Run: headless pygame with SDL's dummy video driver; simulated clock (each Clock.tick advances the game by its frame time, no real sleeping); random seed 0; keys injected as events and as key.get_pressed() state; mouse plan: one left click at the window centre at the start of phase 2, then a move to the lower-right quarter at the start of phase 3.
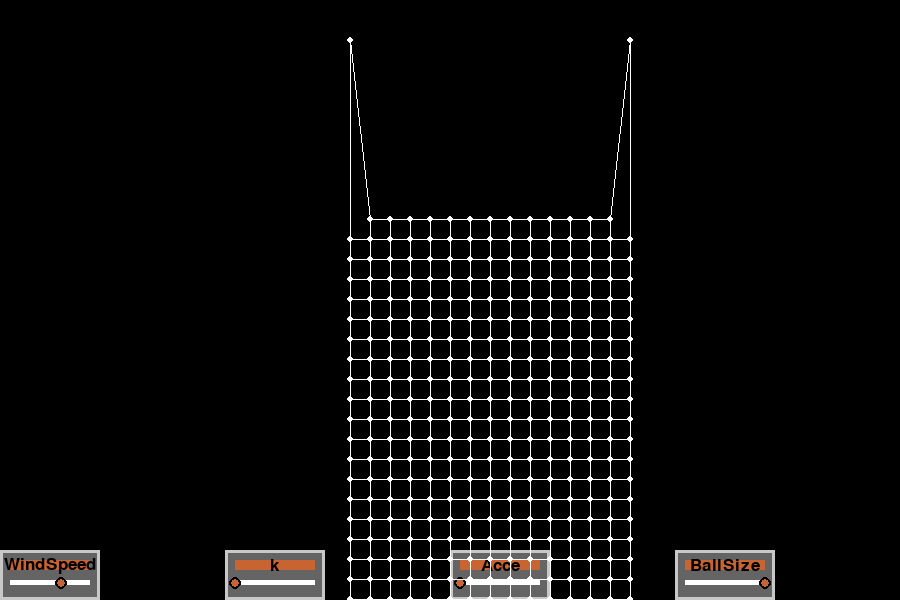
Frame 1 of 4 · flips 1–60 · no input
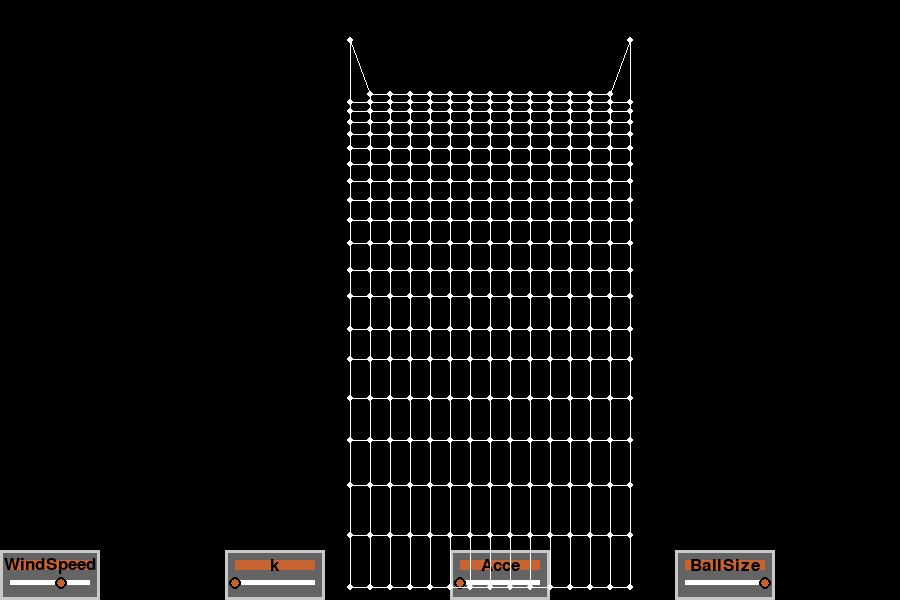
Frame 2 of 4 · flips 61–180 · clicked the window centre · tapped SPACE, RETURN · held RIGHT (→), D
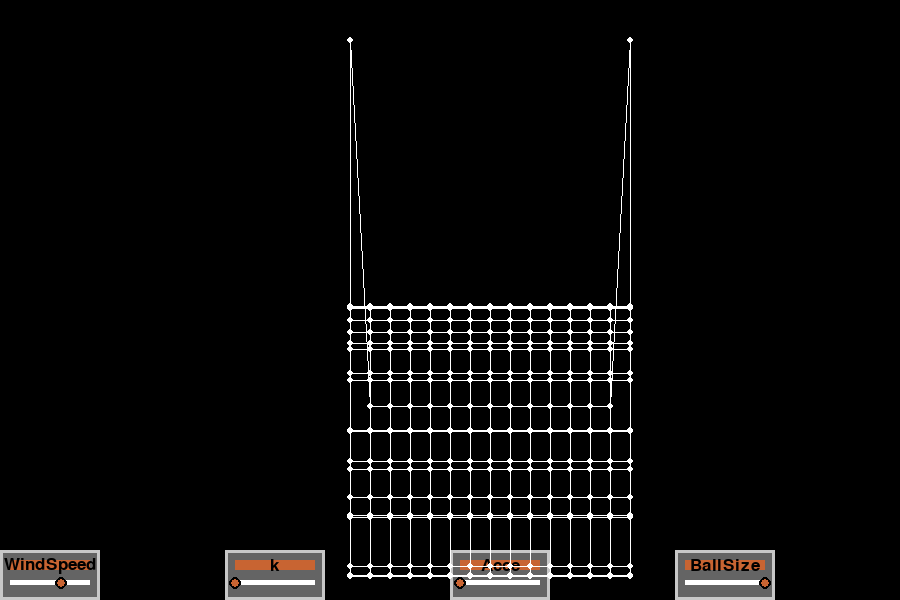
Frame 3 of 4 · flips 181–300 · moved the mouse to the lower-right quarter · held DOWN (↓), S
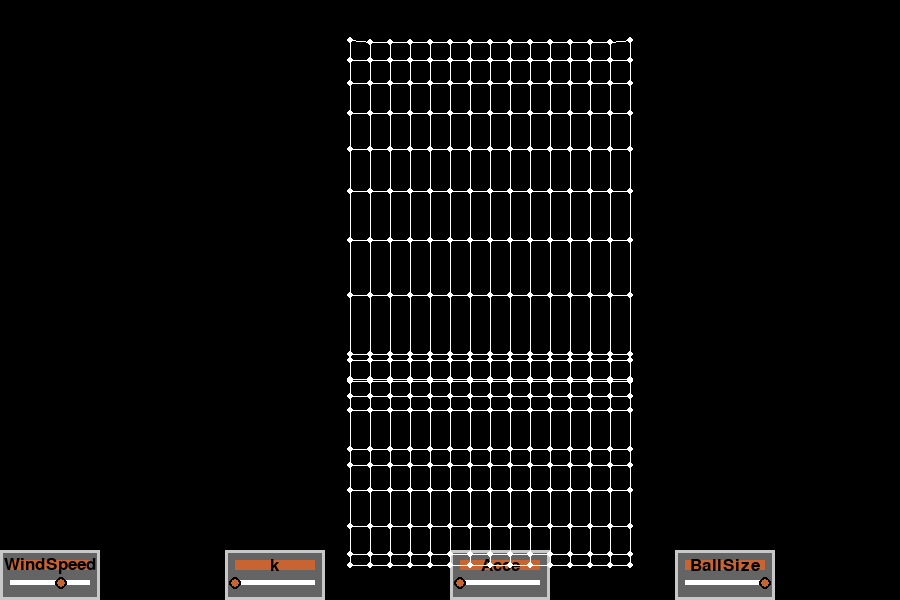
Frame 4 of 4 · flips 301–420 · held LEFT (←), A, UP (↑), W

The pygame program that drew these frames:

import pygame, sys, math

pygame.init()

FPS = 60  # frames per second setting
fpsClock = pygame.time.Clock()

# set up the window
WIDTH = 900
HEIGHT = 600
screen = pygame.display.set_mode((WIDTH, HEIGHT), 0, 32)
pygame.display.set_caption('Verlet Simple Cloth System')

BLACK = (0, 0, 0)
WHITE = (255, 255, 255)
YELLOW = (255, 255, 0)
GREEN = (0, 255, 50)
BLUE = (50, 50, 255)
GREY = (200, 200, 200)
ORANGE = (200, 100, 50)
CYAN = (0, 255, 255)
MAGENTA = (255, 0, 255)
TRANS = (1, 1, 1)


class Particle:
    def __init__(self, x, y, ax, m=1.0):
        self.m = m
        self.x = x
        self.y = y
        self.oldx = x
        self.oldy = y
        self.newx = x
        self.newy = y
        self.ax = ax
        self.ay = 9.8

    def update(self, delta_t, ax):
        # Verlet Integration
        self.newx = 2.0 * self.x - self.oldx + ax * delta_t * delta_t
        self.newy = 2.0 * self.y - self.oldy + self.ay * delta_t * delta_t
        self.oldx = self.x
        self.oldy = self.y
        self.x = self.newx
        self.y = self.newy

        # Collision Process
        if self.x < 0 or self.x > WIDTH:
            self.x, self.oldx = self.oldx, self.x
        if self.y < 0 or self.y > HEIGHT:
            self.y, self.oldy = self.oldy, self.y

    def draw(self, surf, size):
        pygame.draw.circle(surf, WHITE, (int(self.x), int(self.y)), size)


class Spring:
    def __init__(self, index0, index1):
        self.index0 = index0
        self.index1 = index1
        delta_x = particles[index0].x - particles[index1].x
        delta_y = particles[index0].y - particles[index1].y
        self.restLength = math.sqrt(delta_x * delta_x + delta_y * delta_y)

    def update(self, k):
        delta_x = particles[self.index1].x - particles[self.index0].x
        delta_y = particles[self.index1].y - particles[self.index0].y
        deltaLength = math.sqrt(delta_x * delta_x + delta_y * delta_y)
        diff = (deltaLength - self.restLength) / deltaLength

        if self.index0 != 0 and self.index0 != NUM_X - 1:
            particles[self.index0].x += k * diff * delta_x
            particles[self.index0].y += k * diff * delta_y
        if self.index1 != 0 and self.index1 != NUM_X - 1:
            particles[self.index1].x -= k * diff * delta_x
            particles[self.index1].y -= k * diff * delta_y

    def draw(self, surf, size):
        x0 = particles[self.index0].x
        y0 = particles[self.index0].y
        x1 = particles[self.index1].x
        y1 = particles[self.index1].y
        pygame.draw.line(surf, WHITE, (int(x0), int(y0)), (int(x1), int(y1)), size)


class Slider():
    def __init__(self, name, val, maxi, mini, pos):
        self.val = val  # start value
        self.maxi = maxi  # maximum at slider position right
        self.mini = mini  # minimum at slider position left
        self.xpos = pos  # x-location on screen
        self.ypos = 550
        self.surf = pygame.surface.Surface((100, 50))
        self.hit = False  # the hit attribute indicates slider movement due to mouse interaction

        self.txt_surf = font.render(name, 1, BLACK)
        self.txt_rect = self.txt_surf.get_rect(center=(50, 15))

        # Static graphics - slider background #
        self.surf.fill((100, 100, 100))
        pygame.draw.rect(self.surf, GREY, [0, 0, 100, 50], 3)
        pygame.draw.rect(self.surf, ORANGE, [10, 10, 80, 10], 0)
        pygame.draw.rect(self.surf, WHITE, [10, 30, 80, 5], 0)

        self.surf.blit(self.txt_surf, self.txt_rect)  # this surface never changes

        # dynamic graphics - button surface #
        self.button_surf = pygame.surface.Surface((20, 20))
        self.button_surf.fill(TRANS)
        self.button_surf.set_colorkey(TRANS)
        pygame.draw.circle(self.button_surf, BLACK, (10, 10), 6, 0)
        pygame.draw.circle(self.button_surf, ORANGE, (10, 10), 4, 0)

    def draw(self):
        """ Combination of static and dynamic graphics in a copy of
    the basic slide surface
    """
        # static
        surf = self.surf.copy()

        # dynamic
        pos = (10 + int((self.val - self.mini) / (self.maxi - self.mini) * 80), 33)
        self.button_rect = self.button_surf.get_rect(center=pos)
        surf.blit(self.button_surf, self.button_rect)
        self.button_rect.move_ip(self.xpos, self.ypos)  # move of button box to correct screen position

        # screen
        screen.blit(surf, (self.xpos, self.ypos))

    def move(self):
        """
    The dynamic part; reacts to movement of the slider button.
    """
        self.val = (pygame.mouse.get_pos()[0] - self.xpos - 10) / 80 * (self.maxi - self.mini) + self.mini
        if self.val < self.mini:
            self.val = self.mini
        if self.val > self.maxi:
            self.val = self.maxi


delta_t = 0.1
NUM_ITER = 10

font = pygame.font.SysFont("Verdana", 25)
windspeed = Slider("WindSpeed", 10, 15, 1, 0)
k = Slider("k", 0, 1, 0, 225)
acce = Slider("Acce", 0, 100, 0, 450)
ballsize = Slider("BallSize", 200, 200, 20, 675)
slides = [windspeed, k, acce, ballsize, ]

# create particles
NUM_X = 15
NUM_Y = 20
particles = []
for j in range(NUM_Y):
    for i in range(NUM_X):
        x = 350 + i * 20.0
        y = (j+2) * 20.0
        p = Particle(x, y, acce.val)
        particles.append(p)

# create springs
springs = []
for j in range(NUM_Y):
    for i in range(NUM_X):
        if i < (NUM_X - 1):
            index0 = i + j * NUM_X
            index1 = (i + 1) + j * NUM_X
            c = Spring(index0, index1)
            springs.append(c)
        if j < (NUM_Y - 1):
            index0 = i + j * NUM_X
            index1 = i + (j + 1) * NUM_X
            c = Spring(index0, index1)
            springs.append(c)

while True:
    screen.fill(BLACK)
    # Move slides
    for s in slides:
        if s.hit:
            s.move()

    for s in slides:
        s.draw()

    # particles update
    for i in range(len(particles)):
        if i == 0 or i == NUM_X - 1:
            continue
        particles[i].update(delta_t, acce.val)

    # particles draw
    for i in range(len(particles)):
        particles[i].draw(screen, 3)

    # springs update
    for i in range(NUM_ITER):
        for ii in range(len(springs)):
            springs[ii].update(k.val)

    # springs draw
    for i in range(len(springs)):
        springs[i].draw(screen, 1)

    for event in pygame.event.get():
        if event.type == pygame.QUIT:
            pygame.quit()
            sys.exit()
        elif event.type == pygame.MOUSEBUTTONDOWN:
            pos = pygame.mouse.get_pos()
            for s in slides:
                if s.button_rect.collidepoint(pos):
                    s.hit = True
        elif event.type == pygame.MOUSEBUTTONUP:
            for s in slides:
                s.hit = False

    pygame.display.update()
    fpsClock.tick(FPS)
